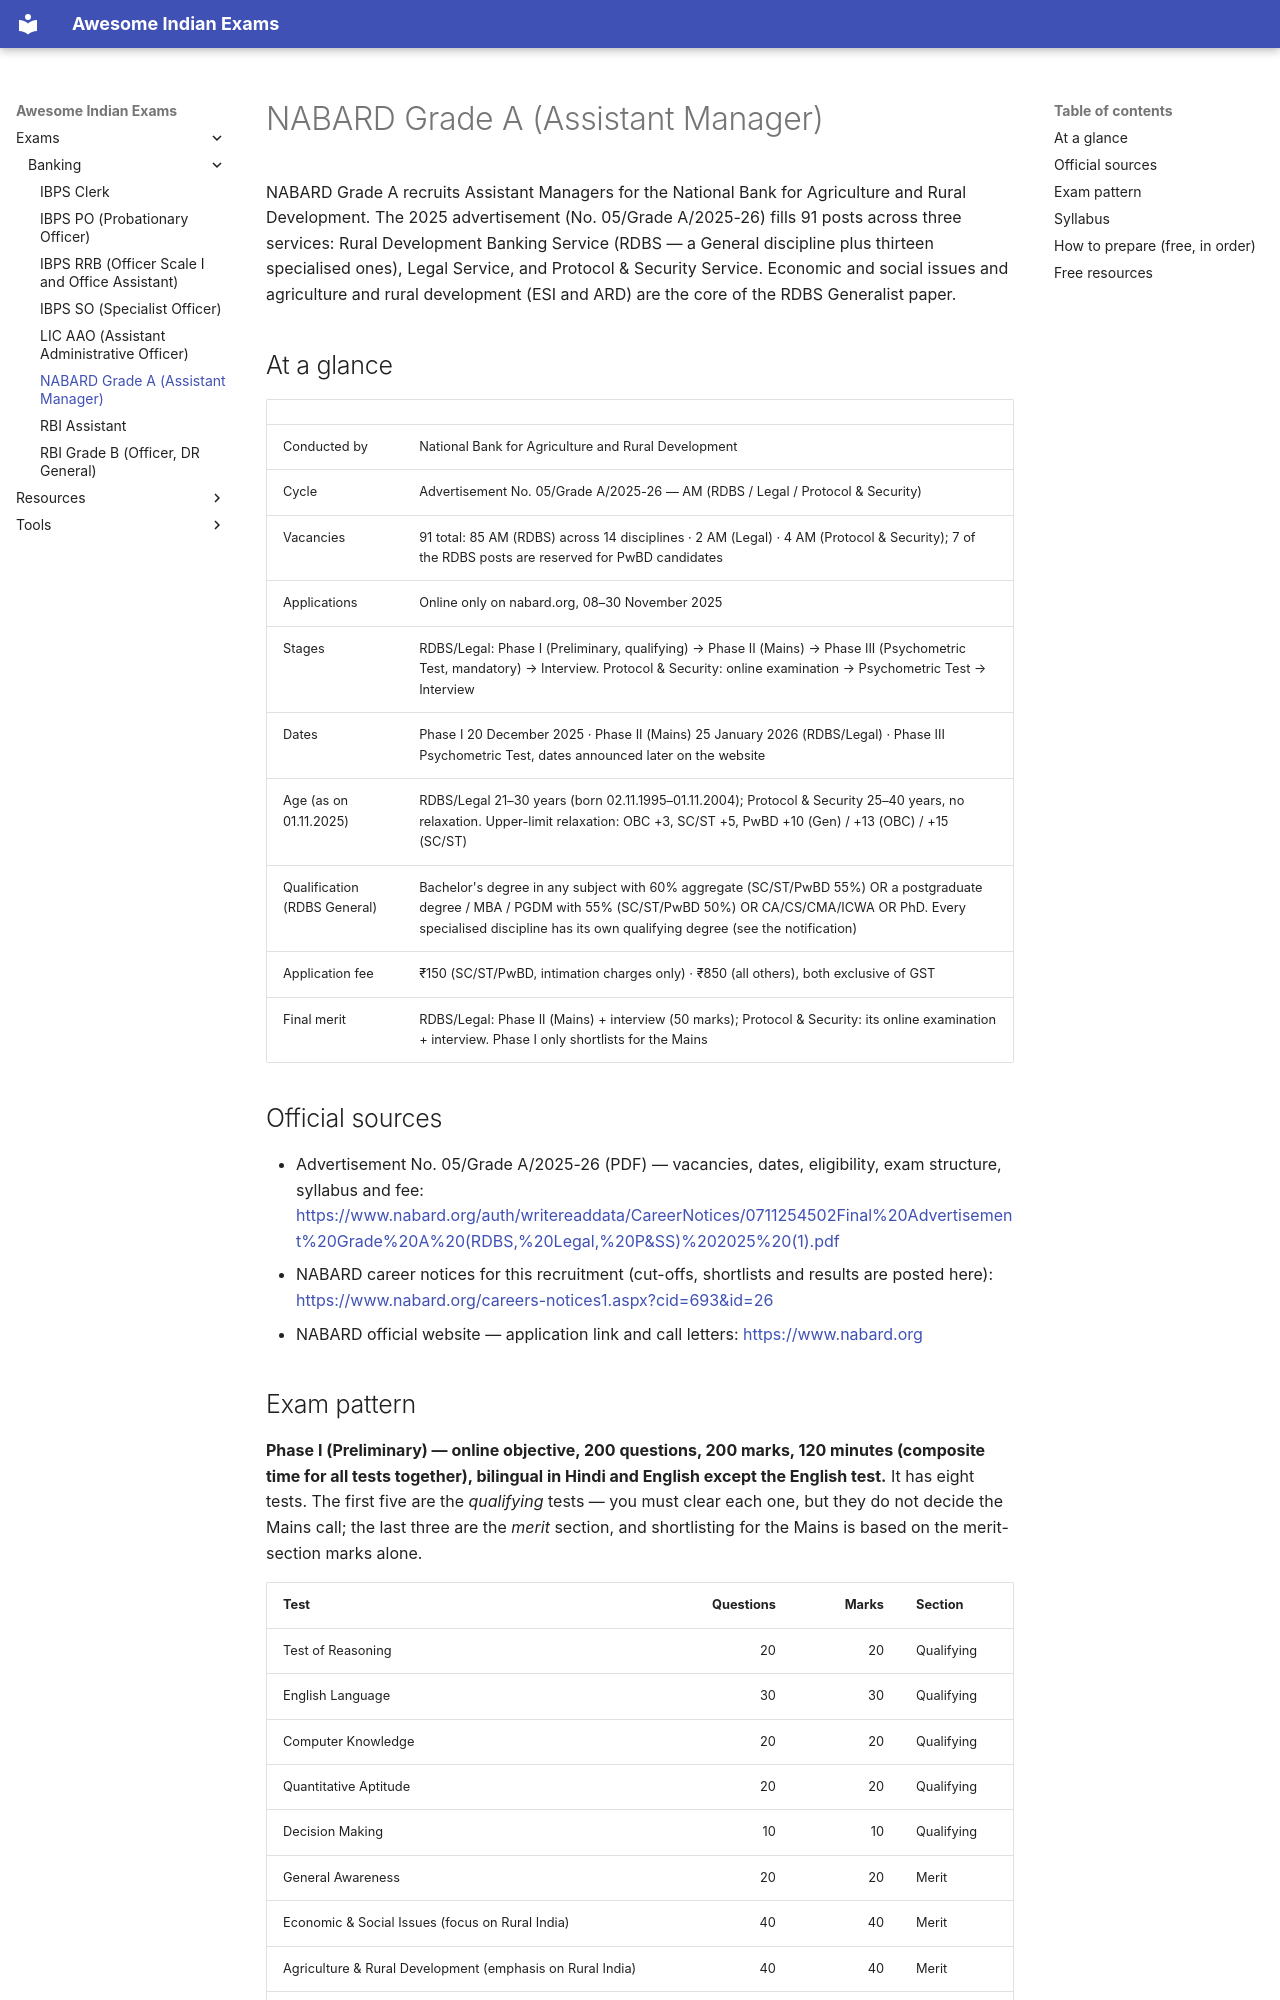

repository: lakhidas168-ship-it/awesome-indian-exams · page: exams/banking/nabard-grade-a/index.html · generator: mkdocs

---
title: NABARD Grade A (Assistant Manager)
exam_id: nabard-grade-a
conducting_body: National Bank for Agriculture and Rural Development
official_site: https://www.nabard.org
cycle: Grade A Assistant Manager (RDBS/Legal/Protocol & Security) 2025 — Advertisement No. 05/Grade A/2025-26
last_verified: 2026-09-29
verification: official
---

# NABARD Grade A (Assistant Manager)

NABARD Grade A recruits Assistant Managers for the National Bank for Agriculture and Rural Development. The
2025 advertisement (No. 05/Grade A/2025-26) fills 91 posts across three services: Rural Development Banking
Service (RDBS — a General discipline plus thirteen specialised ones), Legal Service, and Protocol & Security
Service. Economic and social issues and agriculture and rural development (ESI and ARD) are the core of the
RDBS Generalist paper.

## At a glance

| | |
|---|---|
| Conducted by | National Bank for Agriculture and Rural Development |
| Cycle | Advertisement No. 05/Grade A/2025-26 — AM (RDBS / Legal / Protocol & Security) |
| Vacancies | 91 total: 85 AM (RDBS) across 14 disciplines · 2 AM (Legal) · 4 AM (Protocol & Security); 7 of the RDBS posts are reserved for PwBD candidates |
| Applications | Online only on nabard.org, 08–30 November 2025 |
| Stages | RDBS/Legal: Phase I (Preliminary, qualifying) → Phase II (Mains) → Phase III (Psychometric Test, mandatory) → Interview. Protocol & Security: online examination → Psychometric Test → Interview |
| Dates | Phase I 20 December 2025 · Phase II (Mains) 25 January 2026 (RDBS/Legal) · Phase III Psychometric Test, dates announced later on the website |
| Age (as on 01.11.2025) | RDBS/Legal 21–30 years (born 02.11.1995–01.11.2004); Protocol & Security 25–40 years, no relaxation. Upper-limit relaxation: OBC +3, SC/ST +5, PwBD +10 (Gen) / +13 (OBC) / +15 (SC/ST) |
| Qualification (RDBS General) | Bachelor's degree in any subject with 60% aggregate (SC/ST/PwBD 55%) OR a postgraduate degree / MBA / PGDM with 55% (SC/ST/PwBD 50%) OR CA/CS/CMA/ICWA OR PhD. Every specialised discipline has its own qualifying degree (see the notification) |
| Application fee | ₹150 (SC/ST/PwBD, intimation charges only) · ₹850 (all others), both exclusive of GST |
| Final merit | RDBS/Legal: Phase II (Mains) + interview (50 marks); Protocol & Security: its online examination + interview. Phase I only shortlists for the Mains |

## Official sources

- Advertisement No. 05/Grade A/2025-26 (PDF) — vacancies, dates, eligibility, exam structure, syllabus and fee: <https://www.nabard.org/auth/writereaddata/CareerNotices/0711254502Final%20Advertisement%20Grade%20A%20(RDBS,%20Legal,%20P&SS)%202025%20(1).pdf>
- NABARD career notices for this recruitment (cut-offs, shortlists and results are posted here): <https://www.nabard.org/careers-notices1.aspx?cid=693&id=26>
- NABARD official website — application link and call letters: <https://www.nabard.org>
